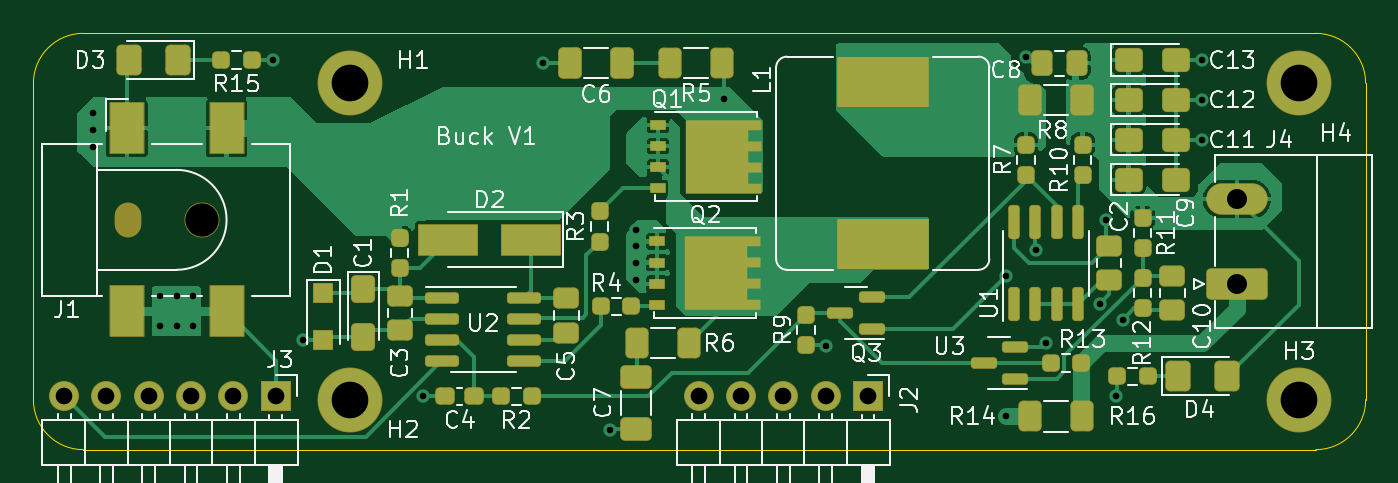
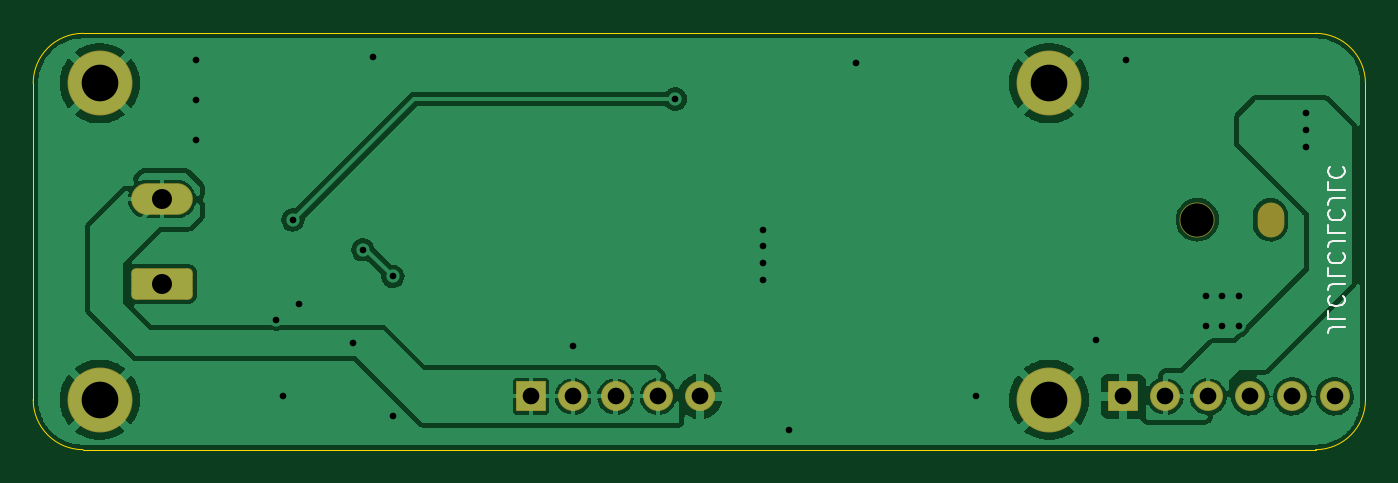
Circuit board: 11 layer files. Board 80.0 x 25.0 mm.
- bottom_copper: Buck IRS25411-B_Cu.gbr (84481 bytes)
- bottom_mask: Buck IRS25411-B_Mask.gbr (2260 bytes)
- paste: Buck IRS25411-B_Paste.gbr (475 bytes)
- bottom_silk: Buck IRS25411-B_Silkscreen.gbr (3069 bytes)
- outline: Buck IRS25411-Edge_Cuts.gbr (1038 bytes)
- top_copper: Buck IRS25411-F_Cu.gbr (67853 bytes)
- top_mask: Buck IRS25411-F_Mask.gbr (8728 bytes)
- paste: Buck IRS25411-F_Paste.gbr (7215 bytes)
- top_silk: Buck IRS25411-F_Silkscreen.gbr (49343 bytes)
- drill: Buck IRS25411-NPTH.drl (487 bytes)
- drill: Buck IRS25411-PTH.drl (1265 bytes)

=== bottom_copper: Buck IRS25411-B_Cu.gbr (84481 bytes, source omitted) ===
=== bottom_mask: Buck IRS25411-B_Mask.gbr (2260 bytes, source withheld) ===
=== paste: Buck IRS25411-B_Paste.gbr ===
%TF.GenerationSoftware,KiCad,Pcbnew,(6.0.1)*%
%TF.CreationDate,2022-06-13T19:43:20+02:00*%
%TF.ProjectId,Buck IRS25411,4275636b-2049-4525-9332-353431312e6b,rev?*%
%TF.SameCoordinates,Original*%
%TF.FileFunction,Paste,Bot*%
%TF.FilePolarity,Positive*%
%FSLAX46Y46*%
G04 Gerber Fmt 4.6, Leading zero omitted, Abs format (unit mm)*
G04 Created by KiCad (PCBNEW (6.0.1)) date 2022-06-13 19:43:20*
%MOMM*%
%LPD*%
G01*
G04 APERTURE LIST*
G04 APERTURE END LIST*
M02*

=== bottom_silk: Buck IRS25411-B_Silkscreen.gbr ===
%TF.GenerationSoftware,KiCad,Pcbnew,(6.0.1)*%
%TF.CreationDate,2022-06-13T19:43:20+02:00*%
%TF.ProjectId,Buck IRS25411,4275636b-2049-4525-9332-353431312e6b,rev?*%
%TF.SameCoordinates,Original*%
%TF.FileFunction,Legend,Bot*%
%TF.FilePolarity,Positive*%
%FSLAX46Y46*%
G04 Gerber Fmt 4.6, Leading zero omitted, Abs format (unit mm)*
G04 Created by KiCad (PCBNEW (6.0.1)) date 2022-06-13 19:43:20*
%MOMM*%
%LPD*%
G01*
G04 APERTURE LIST*
%ADD10C,0.150000*%
G04 APERTURE END LIST*
D10*
X90252380Y-106619047D02*
X90966666Y-106619047D01*
X91109523Y-106666666D01*
X91204761Y-106761904D01*
X91252380Y-106904761D01*
X91252380Y-107000000D01*
X91252380Y-105666666D02*
X91252380Y-106142857D01*
X90252380Y-106142857D01*
X91157142Y-104761904D02*
X91204761Y-104809523D01*
X91252380Y-104952380D01*
X91252380Y-105047619D01*
X91204761Y-105190476D01*
X91109523Y-105285714D01*
X91014285Y-105333333D01*
X90823809Y-105380952D01*
X90680952Y-105380952D01*
X90490476Y-105333333D01*
X90395238Y-105285714D01*
X90300000Y-105190476D01*
X90252380Y-105047619D01*
X90252380Y-104952380D01*
X90300000Y-104809523D01*
X90347619Y-104761904D01*
X90252380Y-104047619D02*
X90966666Y-104047619D01*
X91109523Y-104095238D01*
X91204761Y-104190476D01*
X91252380Y-104333333D01*
X91252380Y-104428571D01*
X91252380Y-103095238D02*
X91252380Y-103571428D01*
X90252380Y-103571428D01*
X91157142Y-102190476D02*
X91204761Y-102238095D01*
X91252380Y-102380952D01*
X91252380Y-102476190D01*
X91204761Y-102619047D01*
X91109523Y-102714285D01*
X91014285Y-102761904D01*
X90823809Y-102809523D01*
X90680952Y-102809523D01*
X90490476Y-102761904D01*
X90395238Y-102714285D01*
X90300000Y-102619047D01*
X90252380Y-102476190D01*
X90252380Y-102380952D01*
X90300000Y-102238095D01*
X90347619Y-102190476D01*
X90252380Y-101476190D02*
X90966666Y-101476190D01*
X91109523Y-101523809D01*
X91204761Y-101619047D01*
X91252380Y-101761904D01*
X91252380Y-101857142D01*
X91252380Y-100523809D02*
X91252380Y-101000000D01*
X90252380Y-101000000D01*
X91157142Y-99619047D02*
X91204761Y-99666666D01*
X91252380Y-99809523D01*
X91252380Y-99904761D01*
X91204761Y-100047619D01*
X91109523Y-100142857D01*
X91014285Y-100190476D01*
X90823809Y-100238095D01*
X90680952Y-100238095D01*
X90490476Y-100190476D01*
X90395238Y-100142857D01*
X90300000Y-100047619D01*
X90252380Y-99904761D01*
X90252380Y-99809523D01*
X90300000Y-99666666D01*
X90347619Y-99619047D01*
X90252380Y-98904761D02*
X90966666Y-98904761D01*
X91109523Y-98952380D01*
X91204761Y-99047619D01*
X91252380Y-99190476D01*
X91252380Y-99285714D01*
X91252380Y-97952380D02*
X91252380Y-98428571D01*
X90252380Y-98428571D01*
X91157142Y-97047619D02*
X91204761Y-97095238D01*
X91252380Y-97238095D01*
X91252380Y-97333333D01*
X91204761Y-97476190D01*
X91109523Y-97571428D01*
X91014285Y-97619047D01*
X90823809Y-97666666D01*
X90680952Y-97666666D01*
X90490476Y-97619047D01*
X90395238Y-97571428D01*
X90300000Y-97476190D01*
X90252380Y-97333333D01*
X90252380Y-97238095D01*
X90300000Y-97095238D01*
X90347619Y-97047619D01*
M02*

=== outline: Buck IRS25411-Edge_Cuts.gbr ===
%TF.GenerationSoftware,KiCad,Pcbnew,(6.0.1)*%
%TF.CreationDate,2022-06-13T19:43:20+02:00*%
%TF.ProjectId,Buck IRS25411,4275636b-2049-4525-9332-353431312e6b,rev?*%
%TF.SameCoordinates,Original*%
%TF.FileFunction,Profile,NP*%
%FSLAX46Y46*%
G04 Gerber Fmt 4.6, Leading zero omitted, Abs format (unit mm)*
G04 Created by KiCad (PCBNEW (6.0.1)) date 2022-06-13 19:43:20*
%MOMM*%
%LPD*%
G01*
G04 APERTURE LIST*
%TA.AperFunction,Profile*%
%ADD10C,0.050000*%
%TD*%
G04 APERTURE END LIST*
D10*
X166000000Y-114000000D02*
G75*
G03*
X169000000Y-111000000I0J3000000D01*
G01*
X169000000Y-92000000D02*
G75*
G03*
X166000000Y-89000000I-3000000J0D01*
G01*
X92000000Y-89000000D02*
G75*
G03*
X89000000Y-92000000I0J-3000000D01*
G01*
X89000000Y-111000000D02*
G75*
G03*
X92000000Y-114000000I3000000J0D01*
G01*
X89000000Y-92000000D02*
X89000000Y-111000000D01*
X92000000Y-114000000D02*
X166000000Y-114000000D01*
X166000000Y-89000000D02*
X92000000Y-89000000D01*
X169000000Y-111000000D02*
X169000000Y-92000000D01*
M02*

=== top_copper: Buck IRS25411-F_Cu.gbr (67853 bytes, source omitted) ===
=== top_mask: Buck IRS25411-F_Mask.gbr (8728 bytes, source omitted) ===
=== paste: Buck IRS25411-F_Paste.gbr (7215 bytes, source omitted) ===
=== top_silk: Buck IRS25411-F_Silkscreen.gbr (49343 bytes, source omitted) ===
=== drill: Buck IRS25411-NPTH.drl ===
M48
; DRILL file {KiCad (6.0.1)} date Mon Jun 13 19:40:09 2022
; FORMAT={-:-/ absolute / metric / decimal}
; #@! TF.CreationDate,2022-06-13T19:40:09+02:00
; #@! TF.GenerationSoftware,Kicad,Pcbnew,(6.0.1)
; #@! TF.FileFunction,NonPlated,1,2,NPTH
FMAT,2
METRIC
; #@! TA.AperFunction,NonPlated,NPTH,ComponentDrill
T1C1.500
; #@! TA.AperFunction,NonPlated,NPTH,ComponentDrill
T2C2.000
%
G90
G05
T2
X99.1Y-100.2
T1
G00X94.7Y-100.45
M15
G01X94.7Y-99.95
M16
G05
T0
M30

=== drill: Buck IRS25411-PTH.drl ===
M48
; DRILL file {KiCad (6.0.1)} date Mon Jun 13 19:40:09 2022
; FORMAT={-:-/ absolute / metric / decimal}
; #@! TF.CreationDate,2022-06-13T19:40:09+02:00
; #@! TF.GenerationSoftware,Kicad,Pcbnew,(6.0.1)
; #@! TF.FileFunction,Plated,1,2,PTH
FMAT,2
METRIC
; #@! TA.AperFunction,Plated,PTH,ViaDrill
T1C0.400
; #@! TA.AperFunction,Plated,PTH,ComponentDrill
T2C1.000
; #@! TA.AperFunction,Plated,PTH,ComponentDrill
T3C1.200
; #@! TA.AperFunction,Plated,PTH,ComponentDrill
T4C2.200
%
G90
G05
T1
X92.6Y-93.8
X92.6Y-94.8
X92.6Y-95.8
X96.6Y-104.8
X96.6Y-106.6
X97.6Y-104.8
X97.6Y-106.6
X98.6Y-104.8
X98.6Y-106.6
X103.4Y-90.6
X105.2Y-107.4
X112.4Y-110.8
X119.6Y-90.8
X123.6Y-112.8
X125.2Y-100.8
X125.2Y-101.8
X125.2Y-102.8
X125.2Y-103.8
X130.45Y-92.95
X136.6Y-107.8
X147.4Y-103.6
X147.4Y-112.0
X148.6Y-90.4
X149.2Y-102.0
X149.8Y-107.6
X153.031Y-105.231
X153.4Y-100.2
X154.0Y-110.8
X154.4Y-106.2
X159.2Y-90.6
X159.2Y-93.0
X159.2Y-95.4
T2
X90.85Y-110.8
X93.39Y-110.8
X95.93Y-110.8
X98.47Y-110.8
X101.01Y-110.8
X103.55Y-110.8
X128.95Y-110.8
X131.49Y-110.8
X134.03Y-110.8
X136.57Y-110.8
X139.11Y-110.8
T3
X161.267Y-98.962
X161.267Y-104.042
T4
X108.0Y-92.0
X108.0Y-111.0
X165.0Y-92.0
X165.0Y-111.0
T0
M30

